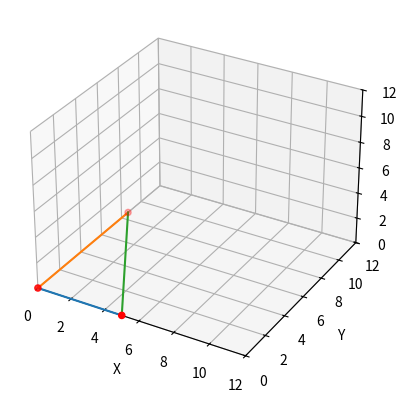

Python code for this plot:
import numpy as np
import matplotlib.pyplot as plt
from sympy import symbols, Eq, solve
import math

# Given data
hypotenuse = 10  # cm
angle_deg = 30  # degrees

# Calculate the length of the side opposite the 30-degree angle (a)
angle_rad = math.radians(angle_deg)
a = hypotenuse * math.sin(angle_rad)

# Calculate the length of the side adjacent to the 30-degree angle (b)
b = hypotenuse * math.cos(angle_rad)

# Create a 3D visualization of the triangle
fig = plt.figure()
ax = fig.add_subplot(111, projection='3d')

# Define the vertices of the triangle
vertices = np.array([[0, 0, 0], [a, 0, 0], [0, b, 0]])

# Define the edges of the triangle
edges = [
    [vertices[0], vertices[1]],
    [vertices[0], vertices[2]],
    [vertices[1], vertices[2]]
]

# Plot the vertices
ax.scatter(vertices[:, 0], vertices[:, 1], vertices[:, 2], c='r', marker='o')

# Plot the edges
for edge in edges:
    xs, ys, zs = zip(*edge)
    ax.plot(xs, ys, zs)

# Set labels for the axes
ax.set_xlabel('X')
ax.set_ylabel('Y')
ax.set_zlabel('Z')

# Set limits for the axes
ax.set_xlim([0, 12])
ax.set_ylim([0, 12])
ax.set_zlim([0, 12])

# Show the 3D plot
plt.show()

# Print the calculated side lengths
print(f"Length of side 'a': {a:.2f} cm")
print(f"Length of side 'b': {b:.2f} cm")
